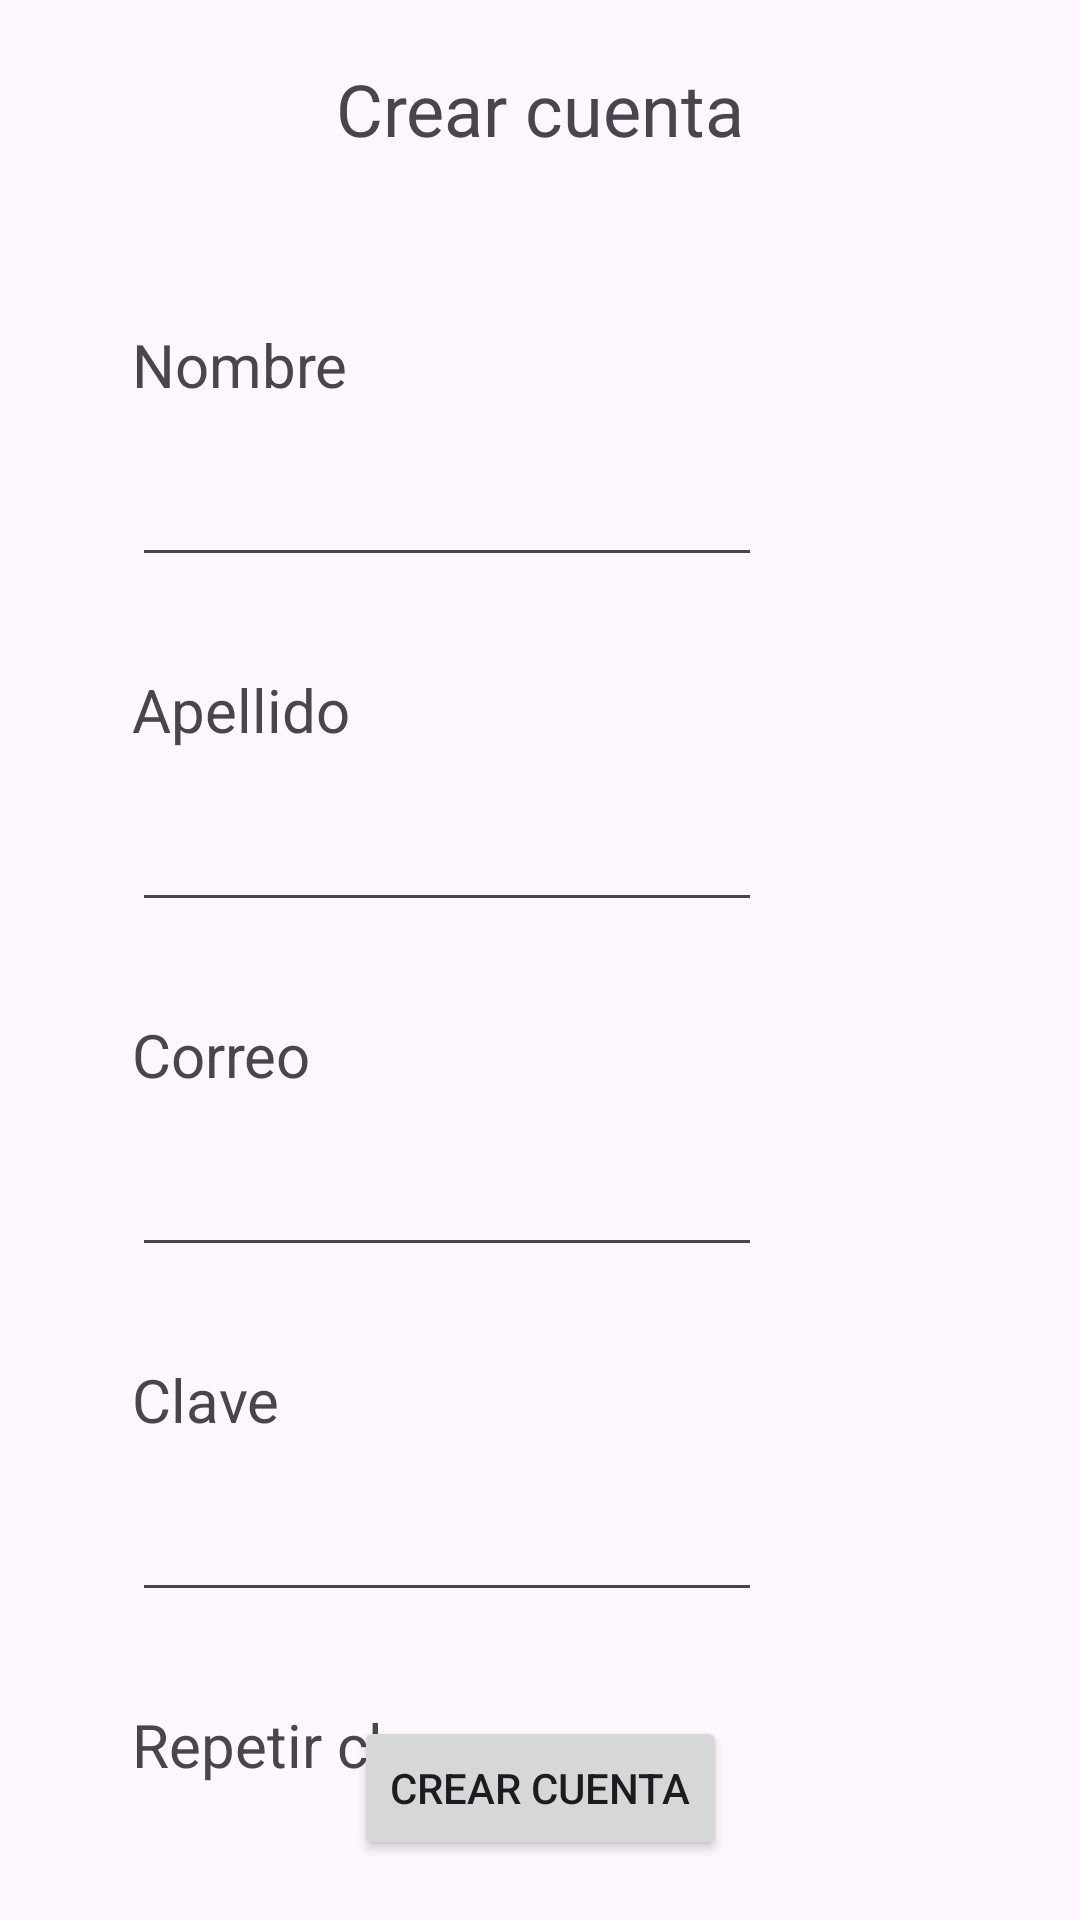

The Android layout XML behind this screen, and the referenced resources:
<!-- AndroidManifest.xml: application theme Theme.MIRefri -->
<!-- res/layout/activity_crear_cuenta.xml -->
<?xml version="1.0" encoding="utf-8"?>
<androidx.constraintlayout.widget.ConstraintLayout xmlns:android="http://schemas.android.com/apk/res/android"
    xmlns:app="http://schemas.android.com/apk/res-auto"
    xmlns:tools="http://schemas.android.com/tools"
    android:layout_width="match_parent"
    android:layout_height="match_parent"
    tools:context=".LogInActivity">

    <Button
        android:id="@+id/CreateUser_btn"
        android:layout_width="wrap_content"
        android:layout_height="wrap_content"
        android:layout_marginBottom="20dp"
        android:text="@string/LICrear"
        app:layout_constraintBottom_toBottomOf="parent"
        app:layout_constraintEnd_toEndOf="parent"
        app:layout_constraintStart_toStartOf="parent" />

    <EditText
        android:id="@+id/NombreCA_IF"
        android:layout_width="wrap_content"
        android:layout_height="wrap_content"
        android:layout_marginStart="44dp"
        android:layout_marginTop="16dp"
        android:ems="10"
        android:inputType="text"
        app:layout_constraintStart_toStartOf="parent"
        app:layout_constraintTop_toBottomOf="@+id/textView3" />

    <EditText
        android:id="@+id/CorreoAC_IF"
        android:layout_width="210dp"
        android:layout_height="wrap_content"
        android:layout_marginStart="44dp"
        android:layout_marginTop="16dp"
        android:autoText="false"
        android:ems="10"
        android:inputType="text"
        app:layout_constraintStart_toStartOf="parent"
        app:layout_constraintTop_toBottomOf="@+id/textView" />

    <TextView
        android:id="@+id/textView"
        android:layout_width="wrap_content"
        android:layout_height="27dp"
        android:layout_marginStart="44dp"
        android:layout_marginTop="88dp"
        android:text="@string/LICorreo"
        android:textSize="20sp"
        app:layout_constraintStart_toStartOf="parent"
        app:layout_constraintTop_toBottomOf="@+id/textView4" />

    <EditText
        android:id="@+id/ClaveAC_IF"
        android:layout_width="wrap_content"
        android:layout_height="wrap_content"
        android:layout_marginStart="44dp"
        android:layout_marginTop="16dp"
        android:ems="10"
        android:inputType="textPassword"
        app:layout_constraintStart_toStartOf="parent"
        app:layout_constraintTop_toBottomOf="@+id/textView2" />

    <TextView
        android:id="@+id/textView2"
        android:layout_width="wrap_content"
        android:layout_height="wrap_content"
        android:layout_marginStart="44dp"
        android:layout_marginTop="88dp"
        android:text="@string/LIClave"
        android:textSize="20sp"
        app:layout_constraintStart_toStartOf="parent"
        app:layout_constraintTop_toBottomOf="@+id/textView" />

    <TextView
        android:id="@+id/textView3"
        android:layout_width="wrap_content"
        android:layout_height="wrap_content"
        android:layout_marginStart="44dp"
        android:layout_marginTop="108dp"
        android:text="@string/LINombre"
        android:textSize="20sp"
        app:layout_constraintStart_toStartOf="parent"
        app:layout_constraintTop_toTopOf="parent" />

    <EditText
        android:id="@+id/RepetirClaveAC_IF"
        android:layout_width="wrap_content"
        android:layout_height="wrap_content"
        android:layout_marginStart="36dp"
        android:layout_marginTop="16dp"
        android:ems="10"
        android:inputType="textPassword"
        app:layout_constraintStart_toStartOf="parent"
        app:layout_constraintTop_toBottomOf="@+id/textView5" />

    <TextView
        android:id="@+id/textView5"
        android:layout_width="wrap_content"
        android:layout_height="wrap_content"
        android:layout_marginStart="44dp"
        android:layout_marginTop="88dp"
        android:text="@string/LIRepClave"
        android:textSize="20sp"
        app:layout_constraintStart_toStartOf="parent"
        app:layout_constraintTop_toBottomOf="@+id/textView2" />

    <TextView
        android:id="@+id/textView4"
        android:layout_width="wrap_content"
        android:layout_height="wrap_content"
        android:layout_marginStart="44dp"
        android:layout_marginTop="88dp"
        android:text="@string/LIApellido"
        android:textSize="20sp"
        app:layout_constraintStart_toStartOf="parent"
        app:layout_constraintTop_toBottomOf="@+id/textView3" />

    <EditText
        android:id="@+id/ApellidoCA_IF"
        android:layout_width="wrap_content"
        android:layout_height="wrap_content"
        android:layout_marginStart="44dp"
        android:layout_marginTop="16dp"
        android:ems="10"
        android:inputType="text"
        app:layout_constraintStart_toStartOf="parent"
        app:layout_constraintTop_toBottomOf="@+id/textView4" />

    <TextView
        android:id="@+id/Crear_cuenta"
        android:layout_width="wrap_content"
        android:layout_height="wrap_content"
        android:layout_marginTop="20dp"
        android:text="@string/LICrearCuenta"
        android:textSize="24sp"
        app:layout_constraintEnd_toEndOf="parent"
        app:layout_constraintStart_toStartOf="parent"
        app:layout_constraintTop_toTopOf="parent" />

    <ImageView
        android:id="@+id/imageView2"
        android:layout_width="66dp"
        android:layout_height="62dp"
        android:layout_marginStart="10dp"
        android:layout_marginTop="10dp"
        app:layout_constraintStart_toStartOf="parent"
        app:layout_constraintTop_toTopOf="parent"
        app:srcCompat="@drawable/user" />

</androidx.constraintlayout.widget.ConstraintLayout>
<!-- resources referenced by this layout -->
<resources>
  <string name="LIApellido">Apellido</string>
  <string name="LIClave">Clave</string>
  <string name="LICorreo">Correo</string>
  <string name="LICrear">Crear cuenta</string>
  <string name="LICrearCuenta">Crear cuenta</string>
  
      //Activity Inventario
  <string name="LINombre">Nombre</string>
  <string name="LIRepClave">Repetir clave</string>
  <style name="Theme.MIRefri" parent="Base.Theme.MIRefri" />
  <style name="Base.Theme.MIRefri" parent="Theme.Material3.DayNight.NoActionBar">
          
          
      </style>
</resources>
